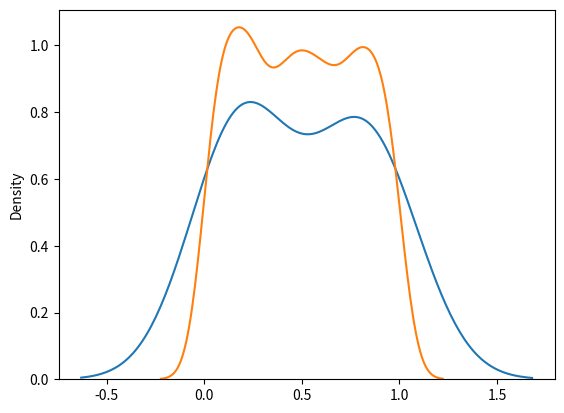

Python code for this plot:
from numpy import random
import matplotlib.pyplot as plt
import seaborn as sns

# a - lower bound - default 0 .0.

# b - upper bound - default 1.0.

# size - The shape of the returned array.

x = random.uniform(size=(2, 3))
sns.distplot(x, hist=False)
plt.show()

sns.distplot(random.uniform(size=1000), hist=False)
plt.show()
